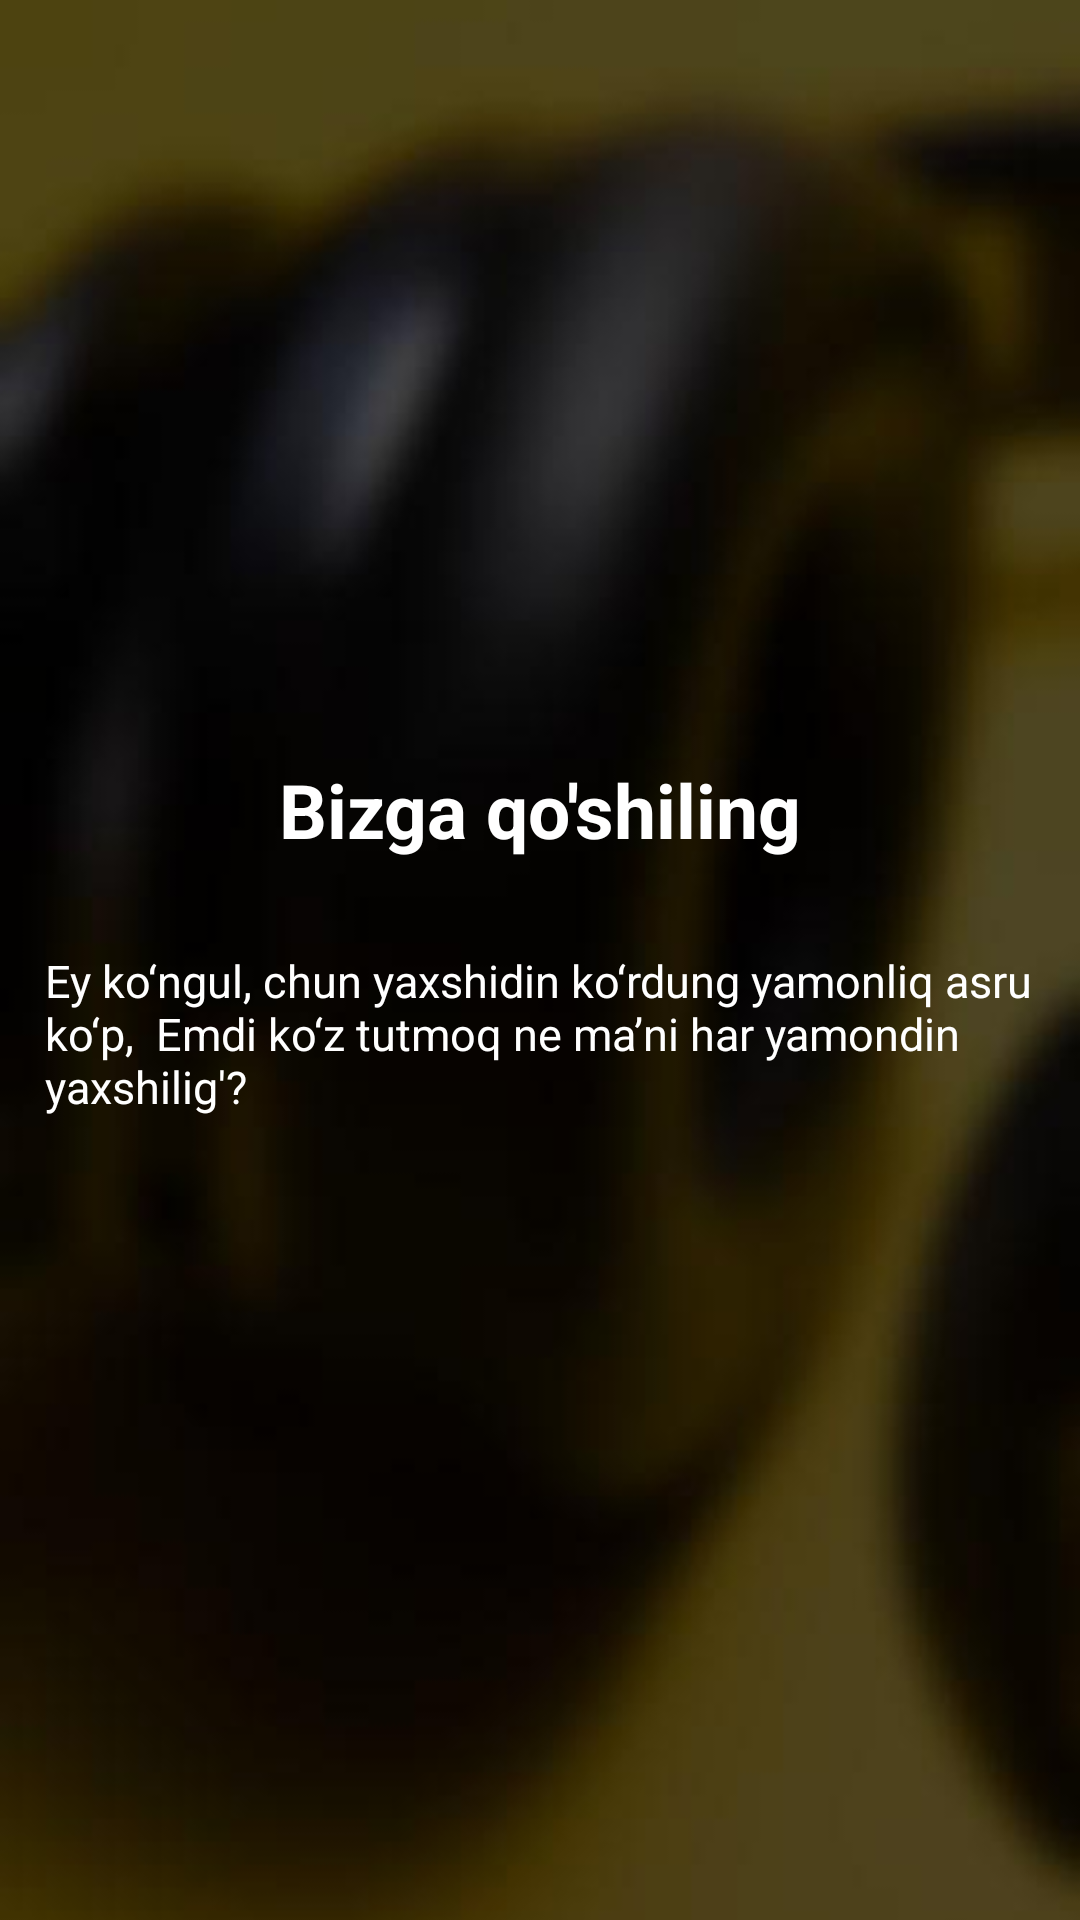

Android layout source for this screen:
<!-- AndroidManifest.xml: application theme Theme.Homework192 -->
<!-- res/layout/fragment_four.xml -->
<androidx.constraintlayout.widget.ConstraintLayout xmlns:android="http://schemas.android.com/apk/res/android"
    xmlns:tools="http://schemas.android.com/tools"
    android:layout_width="match_parent"
    android:layout_height="match_parent"
    xmlns:app="http://schemas.android.com/apk/res-auto"
    tools:context="Fragment.FourFragment"
    >
















    <ImageView
        android:layout_width="match_parent"
        android:layout_height="match_parent"
        android:src="@drawable/fourth"
        app:layout_constraintTop_toTopOf="parent"
        app:layout_constraintLeft_toLeftOf="parent"
        app:layout_constraintRight_toRightOf="parent"
        android:scaleType="centerCrop"
        />

    <TextView
        android:id="@+id/title"
        android:layout_width="wrap_content"
        android:layout_height="wrap_content"
        android:text="Bizga qo'shiling"
        android:layout_marginBottom="15dp"
        app:layout_constraintTop_toTopOf="parent"
        app:layout_constraintLeft_toLeftOf="parent"
        app:layout_constraintRight_toRightOf="parent"
        android:textSize="25sp"
        android:textColor="@color/white"
        android:textStyle="bold"
        app:layout_constraintBottom_toTopOf="@id/info"
        app:layout_constraintVertical_chainStyle="packed"
        />

    <TextView
        android:id="@+id/info"
        android:layout_width="wrap_content"
        android:layout_height="wrap_content"
        android:text="Ey ko‘ngul, chun yaxshidin ko‘rdung yamonliq asru ko‘p,
 Emdi ko‘z tutmoq ne ma’ni har yamondin yaxshilig'?"
        android:textColor="@color/white"
        android:textSize="15sp"
        app:layout_constraintBottom_toBottomOf="parent"
        app:layout_constraintLeft_toLeftOf="parent"
        app:layout_constraintRight_toRightOf="parent"
        app:layout_constraintTop_toBottomOf="@id/title"
        android:padding="15dp"

        />





</androidx.constraintlayout.widget.ConstraintLayout>
<!-- resources referenced by this layout -->
<resources>
  <!-- drawable fourth: jpg bitmap (drawable-v24, 10120 bytes) -->
  <style name="Theme.Homework192" parent="Theme.MaterialComponents.DayNight.DarkActionBar">
          
          <item name="colorPrimary">@color/purple_500</item>
          <item name="colorPrimaryVariant">@color/purple_700</item>
          <item name="colorOnPrimary">@color/white</item>
          
          <item name="colorSecondary">@color/teal_200</item>
          <item name="colorSecondaryVariant">@color/teal_700</item>
          <item name="colorOnSecondary">@color/black</item>
          
          <item name="android:statusBarColor" tools:targetApi="l">?attr/colorPrimaryVariant</item>
          
      </style>
  <!-- not gathered from this repository: default colours our renderer supplied (Android Studio template values) -->
  <color name="purple_500">#FF6200EE</color>
  <color name="purple_700">#FF3700B3</color>
  <color name="teal_200">#FF03DAC5</color>
  <color name="teal_700">#FF018786</color>
  <color name="black">#FF000000</color>
  <color name="white">#FFFFFFFF</color>
</resources>
